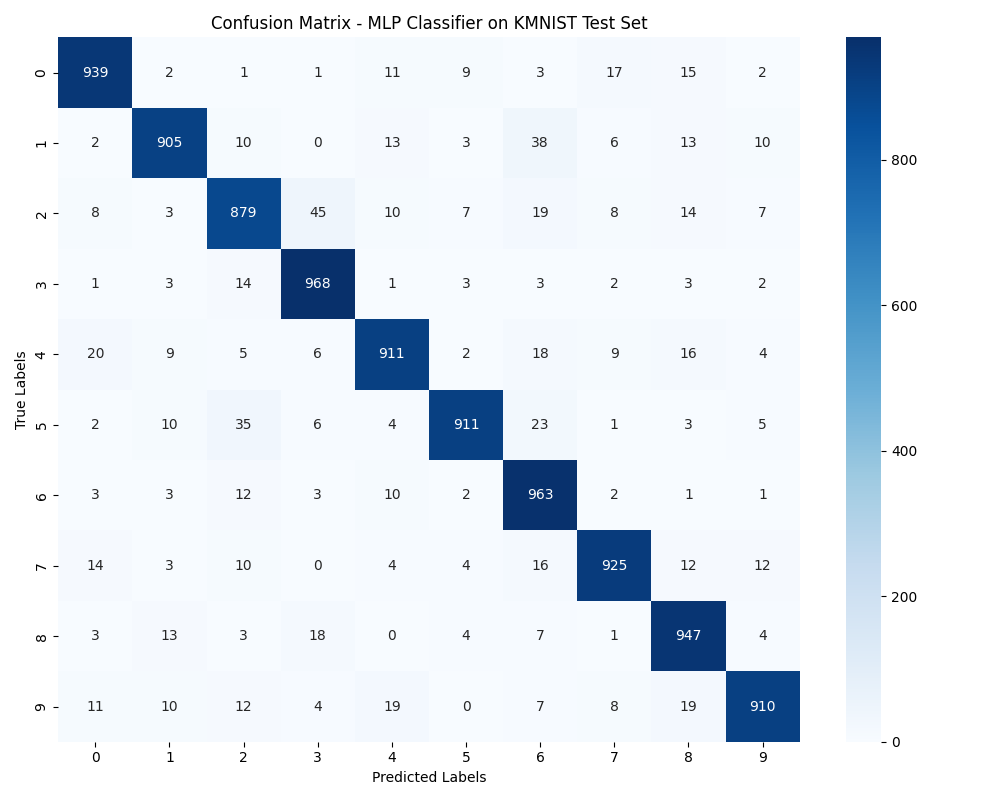

Source data for this figure (header and first rows):
, 0, 1, 2, 3, 4, 5, 6, 7, 8, 9
0, 939, 2, 1, 1, 11, 9, 3, 17, 15, 2
1, 2, 905, 10, 0, 13, 3, 38, 6, 13, 10
2, 8, 3, 879, 45, 10, 7, 19, 8, 14, 7
3, 1, 3, 14, 968, 1, 3, 3, 2, 3, 2
4, 20, 9, 5, 6, 911, 2, 18, 9, 16, 4
5, 2, 10, 35, 6, 4, 911, 23, 1, 3, 5
6, 3, 3, 12, 3, 10, 2, 963, 2, 1, 1
7, 14, 3, 10, 0, 4, 4, 16, 925, 12, 12
8, 3, 13, 3, 18, 0, 4, 7, 1, 947, 4
9, 11, 10, 12, 4, 19, 0, 7, 8, 19, 910
